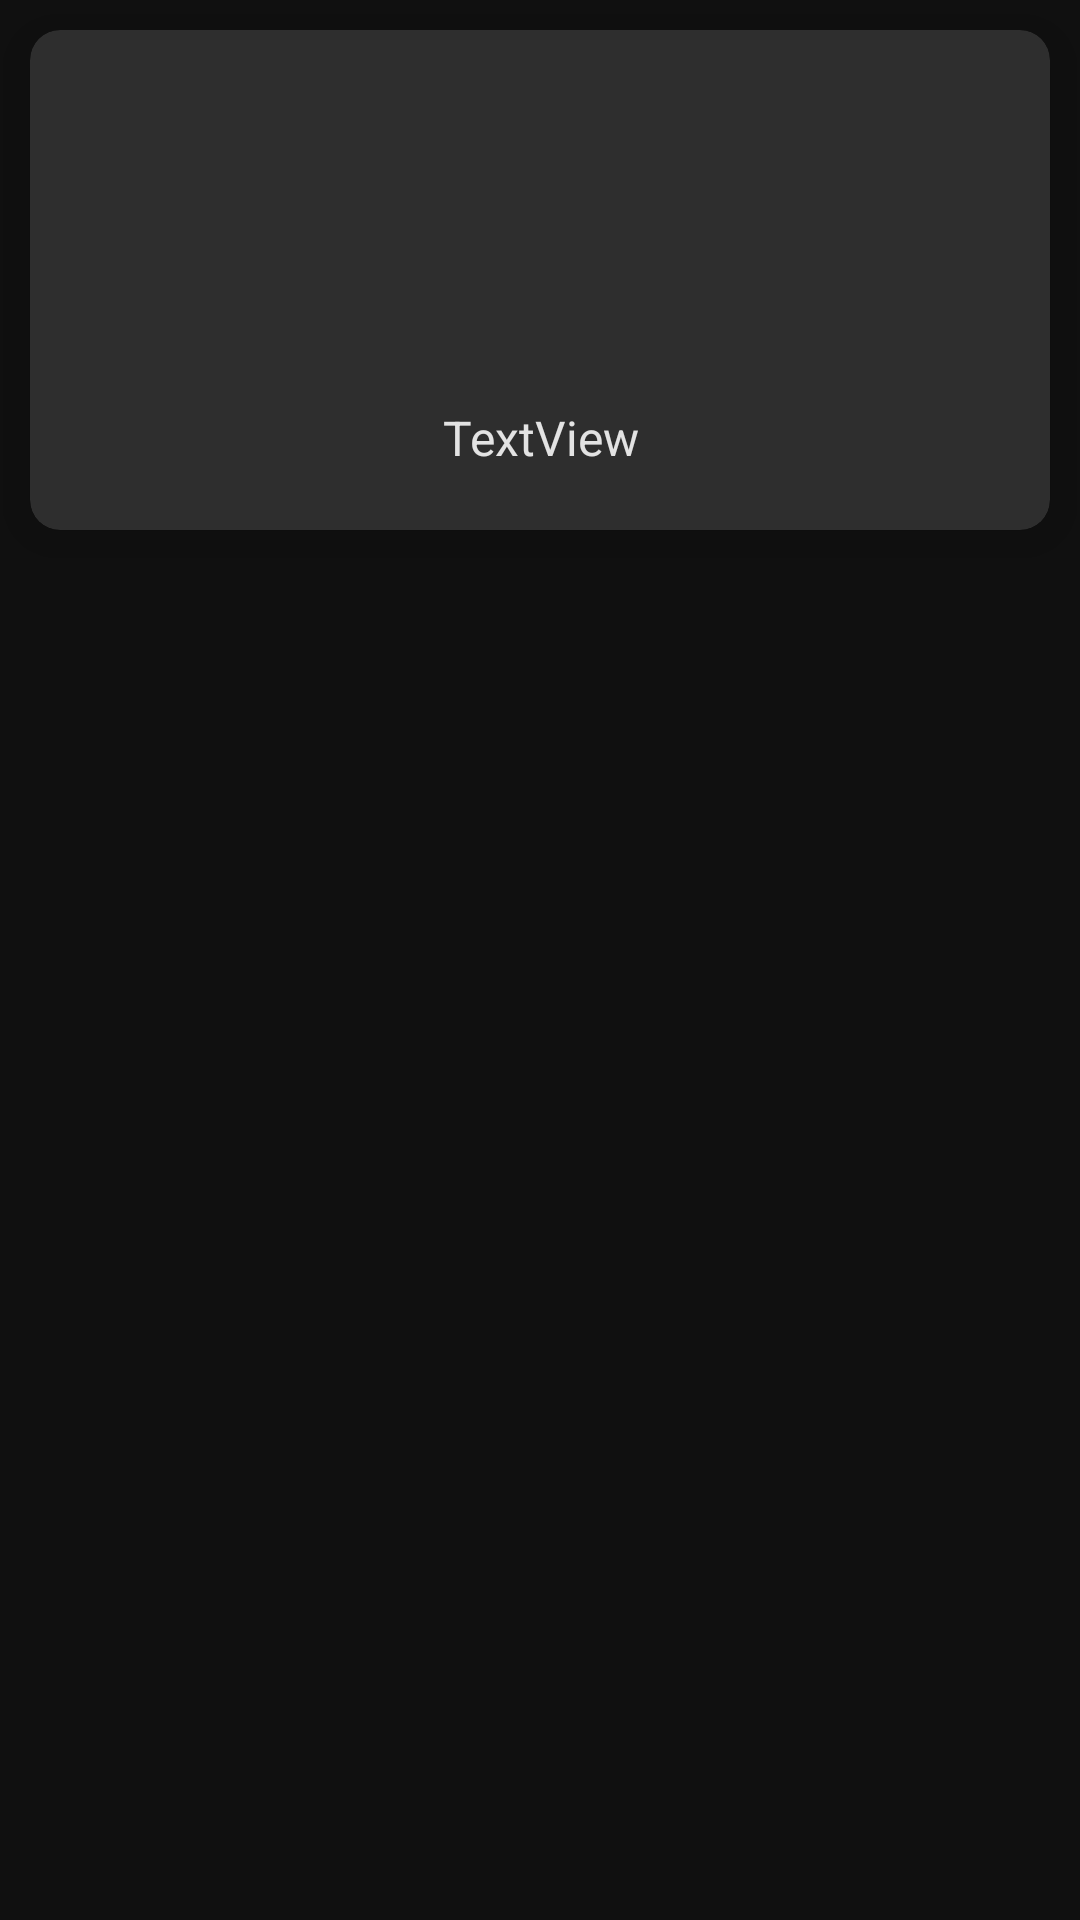

Here is an Android app screen rendered from its layout file. Give the layout XML and the strings, colors and styles it references.
<!-- AndroidManifest.xml: application theme Theme.PDFReader -->
<!-- res/layout/pdf_view_model.xml -->
<?xml version="1.0" encoding="utf-8"?>
<LinearLayout xmlns:android="http://schemas.android.com/apk/res/android"
    xmlns:app="http://schemas.android.com/apk/res-auto"
    android:layout_width="match_parent"
    android:layout_height="wrap_content"
    android:background="@color/main_color_1"
    android:orientation="vertical">

    <androidx.cardview.widget.CardView
        android:id="@+id/cardView"
        android:layout_width="match_parent"
        android:layout_height="wrap_content"
        android:layout_gravity="center"
        android:layout_margin="10dp"
        android:elevation="10dp"
        android:clickable="true"
        android:focusable="true"
        android:foreground="?android:attr/selectableItemBackground"
        app:cardBackgroundColor="@color/main_color_2"
        app:cardCornerRadius="10dp"
        app:cardElevation="10dp"
        app:cardMaxElevation="10dp">

        <LinearLayout
            android:layout_width="match_parent"
            android:layout_height="match_parent"
            android:layout_margin="10dp"
            android:orientation="vertical"
            android:padding="5dp">

            <ImageView
                android:id="@+id/pdfImage"
                android:layout_width="100dp"
                android:layout_height="100dp"
                android:layout_gravity="center"
                app:srcCompat="@drawable/pdf" />

            <TextView
                android:id="@+id/pdfName"
                android:layout_width="match_parent"
                android:layout_height="wrap_content"
                android:layout_gravity="center"
                android:layout_marginTop="5dp"
                android:gravity="center"
                android:ellipsize="marquee"
                android:textColor="#E3E3E3"
                android:scrollHorizontally="true"
                android:marqueeRepeatLimit="marquee_forever"
                android:padding="5dp"
                android:singleLine="true"
                android:text="TextView"
                android:textSize="16sp" />
        </LinearLayout>
    </androidx.cardview.widget.CardView>
</LinearLayout>
<!-- resources referenced by this layout -->
<resources>
  <color name="main_color_1">#101010</color>
  <color name="main_color_2">#2E2E2E</color>
  <style name="Theme.PDFReader" parent="Theme.MaterialComponents.DayNight.DarkActionBar">
          
          <item name="colorPrimary">@color/purple_500</item>
          <item name="colorPrimaryVariant">@color/purple_700</item>
          <item name="colorOnPrimary">@color/white</item>
          
          <item name="colorSecondary">@color/teal_200</item>
          <item name="colorSecondaryVariant">@color/teal_700</item>
          <item name="colorOnSecondary">@color/black</item>
          
          <item name="android:statusBarColor" tools:targetApi="l">@color/statusBarColor</item>
          <item name="toolbarStyle">@style/ToolbarStyle</item>
          
      </style>
  <color name="purple_500">#FF6200EE</color>
  <color name="purple_700">#FF3700B3</color>
  <color name="white">#FFFFFFFF</color>
  <color name="teal_200">#FF03DAC5</color>
  <color name="teal_700">#FF018786</color>
  <color name="black">#FF000000</color>
  <color name="statusBarColor">#0A0A0A</color>
  <style name="ToolbarStyle" parent="Widget.AppCompat.Toolbar">
          <item name="android:background">#606069</item>
      </style>
</resources>
